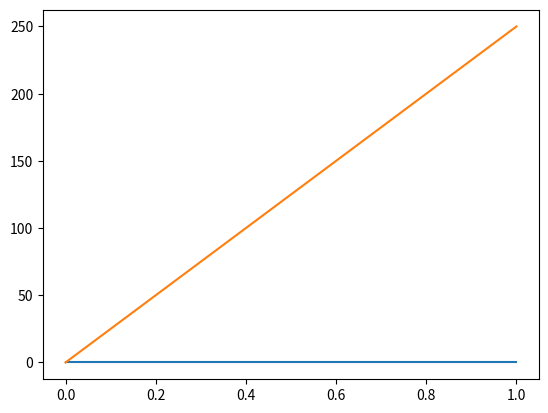

Write Python code to recreate this figure.
# import matplotlib
# #check matplotlib version
# print(matplotlib.__version__)

import matplotlib.pyplot as plt
import numpy as np

xpoint = np.array([0, 0])
ypoint = np.array([0, 250])

plt.plot(xpoint)
plt.plot(ypoint)
plt.show()

